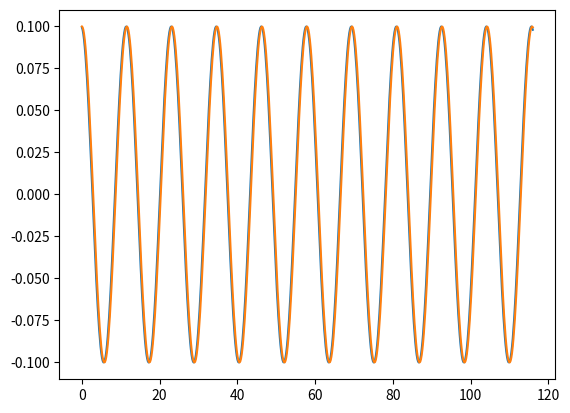

Reproduce this figure in Python.
# -*- coding: utf-8 -*-
"""
Created on Mon Sep 25 12:39:32 2023

@author: 40325280
"""
#In this assignment you will determine the maximum stepsize permissable
#for the Euler, Euler-Cromer and Runge-Kutta methods in the simulation of
#a simple harmonic oscillator.




#student number is 40325280
import math
import matplotlib.pyplot as plt

#print("start")
k=52+1 #53   spring constant
m=80+100 #180    mass kg
A=0.1 # meters displacement start
v=0 #meters per sec start
t=0

tmax=116 #116 is 10 occilations



# #(dx/dt)=v
# #(dv/dt)=-(k/m)*x
# x=A
# ix=x
# t=0

# dtmax=10
# dtmin=0.00001
# while((dtmax-dtmin)>1e-6):
#     eul_disp=[]
#     an_displ=[]
#     time=[]
#     while t<=tmax:
#         dt=0.5*(dtmax+dtmin)
#         x_an=A*(math.cos(((k/m)**0.5)*t))
#         time.append(t)
#         an_displ.append(x_an)
        
#         ix=ix+dt*v
#         v=v+dt*((-k/m)*x)
#         eul_disp.append(x)
#         x=ix              
    
#         if abs(x-x_an)>0.01*A: 
#             print(t)
#             break
#         t=t+dt
#     if t<tmax:
#         dtmax=dt
#         print("1")
#     else:
#         dtmin=dt
#         print("2")
#     x=A
#     ix=x
#     t=0
#     v=0
# print("max time step for Euler method is ",dt)
# plt.plot(time,an_displ)
# plt.plot(time,eul_disp)






# x=A
# t=0
# v=0

# dtmax=10
# dtmin=0.00001
# while((dtmax-dtmin)>1e-6):
#     cromer_disp=[]
#     an_displ=[]
#     time=[]
#     while t<=tmax:
#         dt=0.5*(dtmax+dtmin)
#         x=x+dt*v
#         v=v+dt*(-k/m)*x
#         cromer_disp.append(x)
    
#         x_an=A*(math.cos(((k/m)**0.5)*t))
#         time.append(t)
#         an_displ.append(x_an)
    
#         if abs(x-x_an)>0.01*A: 
#             print(t)
#             break
#         else:
#             t=t+dt
#     if t<tmax:
#         dtmax=dt
#         print("1")
#     else:
#         dtmin=dt
#         print("2")
#     x=A
#     t=0
#     v=0
# print("max time step for Euler-Cromer method is ",dt)
# plt.plot(time,cromer_disp)
# plt.plot(time,an_displ)





x=A
t=0
v=0
#(dx/dt)=v
#(dv/dt)=-(k/m)*x

dtmax=10
dtmin=0.00001
while((dtmax-dtmin)>1e-6):
    run_kutta_disp=[]
    an_displ=[]
    time=[]
    while t<=tmax:
               
        dt=0.5*(dtmax+dtmin)
        x_an=A*(math.cos(((k/m)**0.5)*t))
        time.append(t)
        an_displ.append(x_an)
        
        ax=v             
        av=(-k/m)*x
        bx=(v+(dt/2)*av)
        bv=(-k/m)*(x+(dt/2)*ax)
        cx=(v+(dt/2)*bv)
        cv=(-k/m)*(x+(dt/2)*bx)
        dx=(v+dt*cv)
        dv=(-k/m)*(x+dt*cx)
        
        
        x=x+dt*(ax+(2*bx)+(2*cx)+dx)/6
        v=v+dt*(av+(2*bv)+(2*cv)+dv)/6
        run_kutta_disp.append(x)
        if abs(x-x_an)>0.1*A: 
            print(t)
            break
        else:
            t=t+dt
    if t<tmax:
        dtmax=dt
        print("1")
    else:
        dtmin=dt
        print("2")
    t=0
    v=0
    x=A
     
print("max time step for Runge Cutta method is ",dt)

plt.plot(time,run_kutta_disp)
plt.plot(time,an_displ)



















